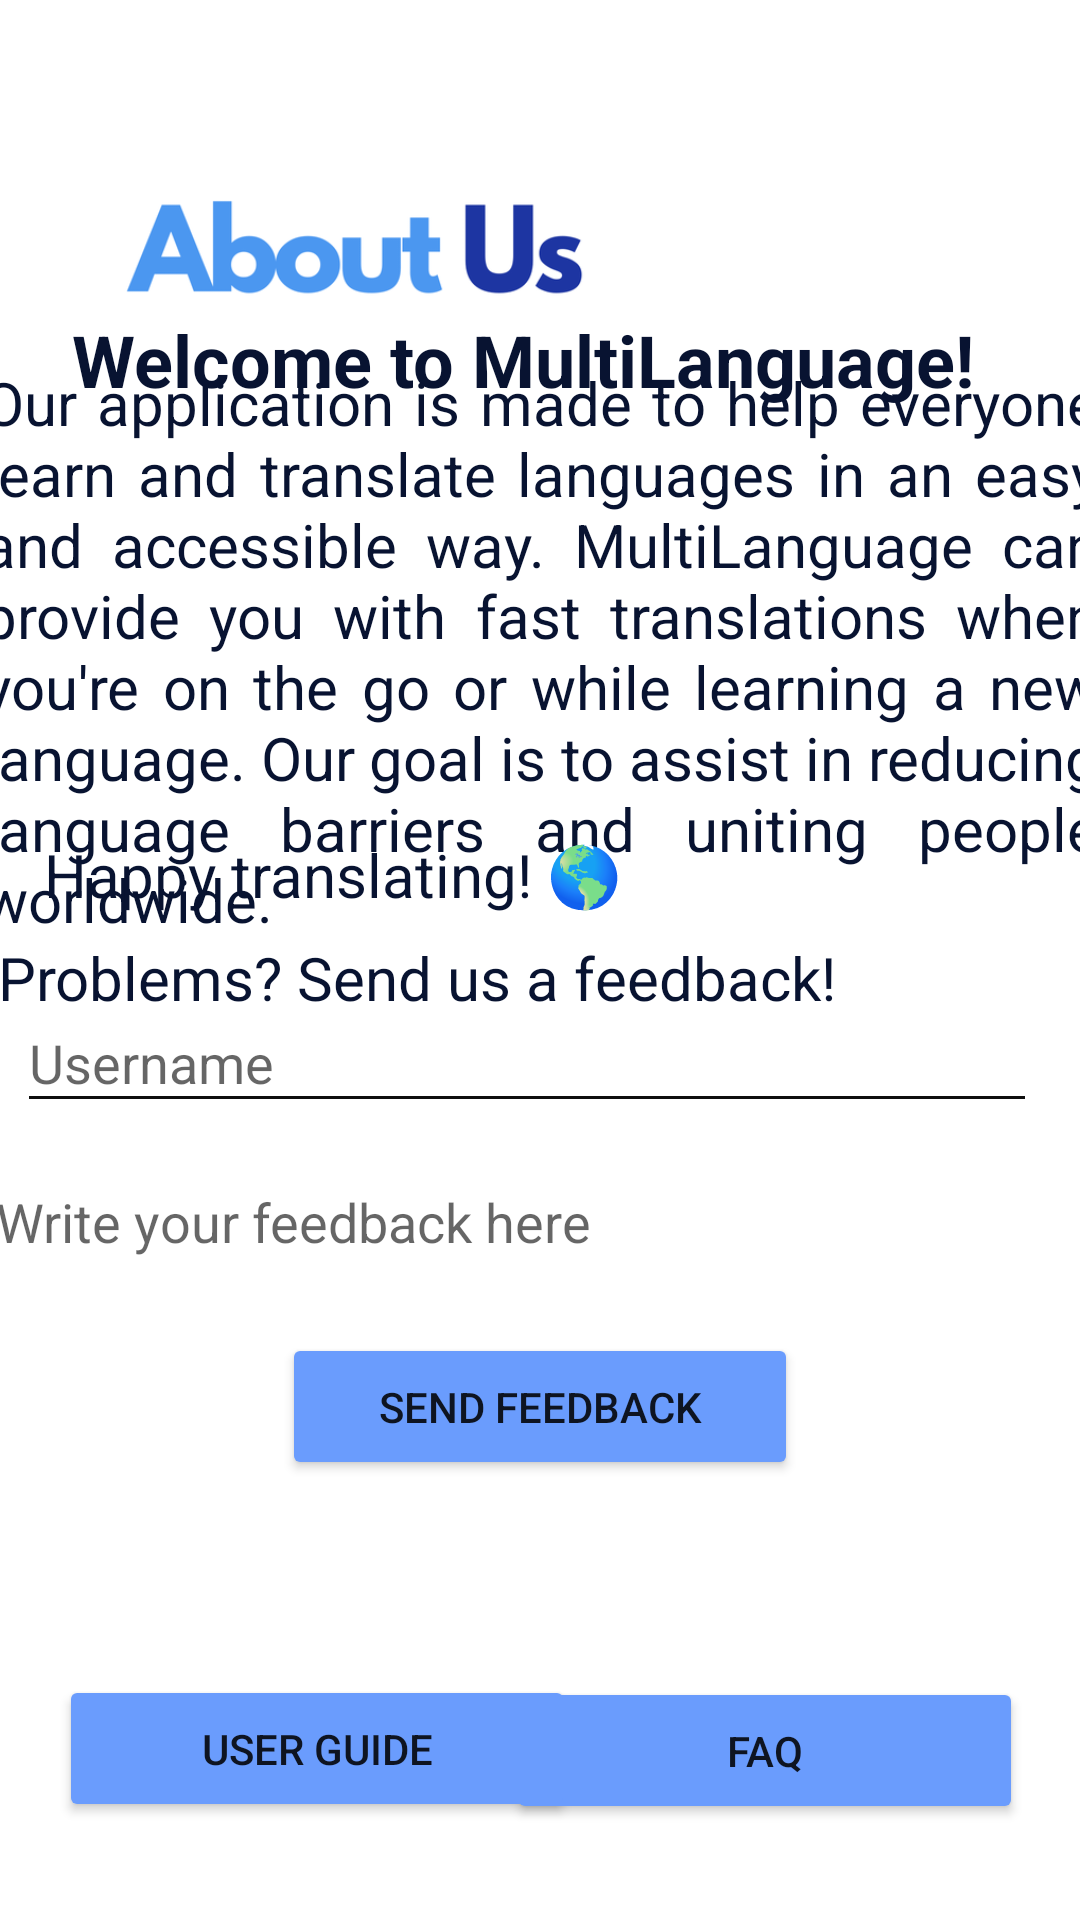

The Android layout XML behind this screen, and the referenced resources:
<!-- AndroidManifest.xml: application theme Theme.MultiLanguange -->
<!-- res/layout/activity_main3.xml -->
<?xml version="1.0" encoding="utf-8"?>
<androidx.constraintlayout.widget.ConstraintLayout
    xmlns:android="http://schemas.android.com/apk/res/android"
    xmlns:app="http://schemas.android.com/apk/res-auto"
    xmlns:tools="http://schemas.android.com/tools"
    android:id="@+id/main"
    android:layout_width="match_parent"
    android:layout_height="match_parent"
    android:background="#FFFFFF"
    tools:context=".MainActivity3">

    

    

    

    

    <ImageButton
        android:id="@+id/bck"
        android:layout_width="40dp"
        android:layout_height="40dp"
        android:background="@drawable/left"
        app:layout_constraintBottom_toBottomOf="parent"
        app:layout_constraintEnd_toEndOf="parent"
        app:layout_constraintHorizontal_bias="0.053"
        app:layout_constraintStart_toStartOf="parent"
        app:layout_constraintTop_toTopOf="parent"
        app:layout_constraintVertical_bias="0.045" />

    <ImageView
        android:id="@+id/imageView2"
        android:layout_width="200dp"
        android:layout_height="70dp"
        app:layout_constraintBottom_toBottomOf="parent"
        app:layout_constraintEnd_toEndOf="parent"
        app:layout_constraintHorizontal_bias="0.18"
        app:layout_constraintStart_toStartOf="parent"
        app:layout_constraintTop_toTopOf="parent"
        app:layout_constraintVertical_bias="0.095"
        app:srcCompat="@drawable/aboutus" />

    <TextView
        android:id="@+id/textView"
        android:layout_width="312dp"
        android:layout_height="40dp"
        android:justificationMode="inter_word"
        android:text="Welcome to MultiLanguage!"
        android:textColor="#081331"
        android:textSize="24sp"
        android:textStyle="bold"
        app:layout_constraintBottom_toBottomOf="parent"
        app:layout_constraintEnd_toEndOf="parent"
        app:layout_constraintStart_toStartOf="parent"
        app:layout_constraintTop_toTopOf="parent"
        app:layout_constraintVertical_bias="0.173" />

    
    <TextView
        android:id="@+id/textView1"
        android:layout_width="372dp"
        android:layout_height="201dp"
        android:justificationMode="inter_word"
        android:text="Our application is made to help everyone learn and translate languages in an easy and accessible way. MultiLanguage can provide you with fast translations when you're on the go or while learning a new language. Our goal is to assist in reducing language barriers and uniting people worldwide."
        android:textColor="#081331"
        android:textSize="20dp"
        android:textStyle="normal"
        app:layout_constraintBottom_toBottomOf="parent"
        app:layout_constraintEnd_toEndOf="parent"
        app:layout_constraintStart_toStartOf="parent"
        app:layout_constraintTop_toTopOf="parent"
        app:layout_constraintVertical_bias="0.275" />

    

    

    

    

    <TextView
        android:id="@+id/textView3"
        android:layout_width="218dp"
        android:layout_height="34dp"
        android:justificationMode="inter_word"
        android:text="Happy translating! 🌎"
        android:textColor="#081331"
        android:textSize="20dp"
        app:layout_constraintBottom_toBottomOf="parent"
        app:layout_constraintEnd_toEndOf="parent"
        app:layout_constraintHorizontal_bias="0.103"
        app:layout_constraintStart_toStartOf="parent"
        app:layout_constraintTop_toTopOf="parent"
        app:layout_constraintVertical_bias="0.459" />

    <TextView
        android:id="@+id/textView4"
        android:layout_width="362dp"
        android:layout_height="31dp"
        android:justificationMode="inter_word"
        android:text="Problems? Send us a feedback!"
        android:textColor="#081331"
        android:textSize="20dp"
        app:layout_constraintBottom_toBottomOf="parent"
        app:layout_constraintEnd_toEndOf="parent"
        app:layout_constraintStart_toStartOf="parent"
        app:layout_constraintTop_toTopOf="parent"
        app:layout_constraintVertical_bias="0.513" />

    <EditText
        android:id="@+id/username"
        android:layout_width="340dp"
        android:layout_height="43dp"
        android:backgroundTint="#0F0F0F"
        android:hint="Username"
        android:textColor="#000000"
        app:layout_constraintBottom_toBottomOf="parent"
        app:layout_constraintEnd_toEndOf="parent"
        app:layout_constraintHorizontal_bias="0.281"
        app:layout_constraintStart_toStartOf="parent"
        app:layout_constraintTop_toTopOf="parent"
        app:layout_constraintVertical_bias="0.555" />

    <EditText
        android:id="@+id/feedback"
        android:layout_width="381dp"
        android:layout_height="101dp"
        android:background="@drawable/rounded_corner"
        android:hint="  Write your feedback here"
        android:textColor="#000000"
        app:layout_constraintBottom_toBottomOf="parent"
        app:layout_constraintEnd_toEndOf="parent"
        app:layout_constraintStart_toStartOf="parent"
        app:layout_constraintTop_toTopOf="parent"
        app:layout_constraintVertical_bias="0.662" />

    <Button
        android:id="@+id/button"
        android:layout_width="172dp"
        android:layout_height="49dp"
        android:backgroundTint="@color/blue"
        android:onClick="feedbackSent"
        android:text="Send Feedback"
        app:cornerRadius="10dp"
        app:layout_constraintBottom_toBottomOf="parent"
        app:layout_constraintEnd_toEndOf="parent"
        app:layout_constraintStart_toStartOf="parent"
        app:layout_constraintTop_toTopOf="parent"
        app:layout_constraintVertical_bias="0.752" />

    <Button
        android:id="@+id/faq"
        android:layout_width="172dp"
        android:layout_height="49dp"
        android:backgroundTint="@color/blue"
        android:onClick="feedbackSent"
        android:text="FAQ"
        app:cornerRadius="10dp"
        app:layout_constraintBottom_toBottomOf="parent"
        app:layout_constraintEnd_toEndOf="parent"
        app:layout_constraintHorizontal_bias="0.899"
        app:layout_constraintStart_toStartOf="parent"
        app:layout_constraintTop_toTopOf="parent"
        app:layout_constraintVertical_bias="0.946" />

    <Button
        android:id="@+id/ug"
        android:layout_width="172dp"
        android:layout_height="49dp"
        android:backgroundTint="@color/blue"
        android:onClick="feedbackSent"
        android:text="User Guide"
        app:cornerRadius="10dp"
        app:layout_constraintBottom_toBottomOf="parent"
        app:layout_constraintEnd_toEndOf="parent"
        app:layout_constraintHorizontal_bias="0.104"
        app:layout_constraintStart_toStartOf="parent"
        app:layout_constraintTop_toTopOf="parent"
        app:layout_constraintVertical_bias="0.945" />

</androidx.constraintlayout.widget.ConstraintLayout>
<!-- resources referenced by this layout -->
<resources>
  <color name="blue">#6A9CFD</color>
  <!-- drawable aboutus: png bitmap (drawable, 14632 bytes) -->
  <style name="Theme.MultiLanguange" parent="Base.Theme.MultiLanguange" />
  <style name="Base.Theme.MultiLanguange" parent="Theme.MaterialComponents.DayNight.NoActionBar">
          
          <item name="colorPrimary">@color/dblue</item>
      </style>
  <color name="dblue">#BCE6FF</color>
</resources>
